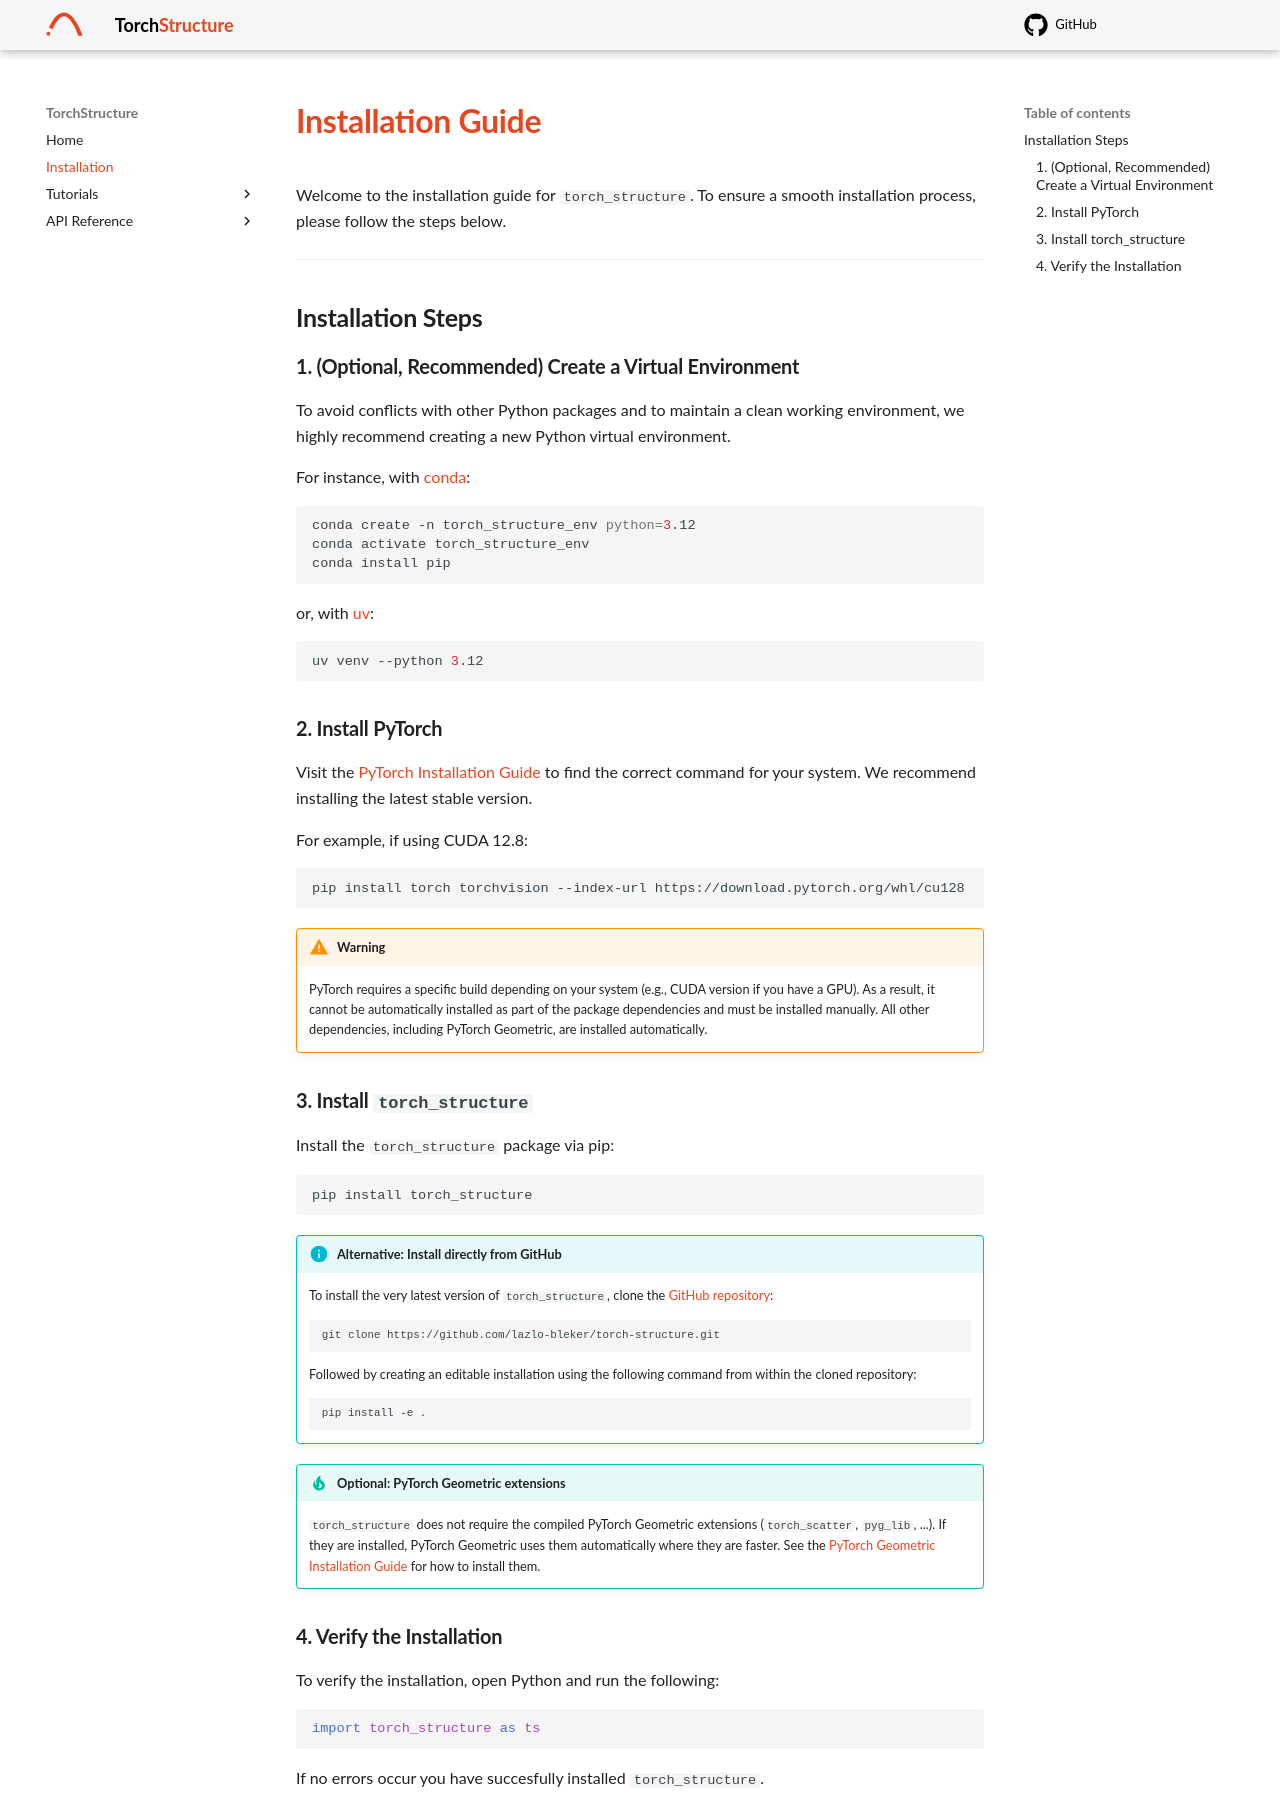

repository: lazlo-bleker/torch-structure · page: install/index.html · generator: mkdocs

# Installation Guide

Welcome to the installation guide for `torch_structure`. To ensure a smooth installation process, please follow the steps below.

---

## Installation Steps

### 1. (Optional, Recommended) Create a Virtual Environment
To avoid conflicts with other Python packages and to maintain a clean working environment, we highly recommend creating a new Python virtual environment.

For instance, with [conda](https://docs.conda.io/projects/conda/en/latest/user-guide/install/index.html):
```bash
conda create -n torch_structure_env python=3.12
conda activate torch_structure_env
conda install pip
```

or, with [uv](https://docs.astral.sh/uv/):
```bash
uv venv --python 3.12  
```

### 2. Install PyTorch

Visit the [PyTorch Installation Guide](https://pytorch.org/get-started/locally/) to find the correct command for your system. We recommend installing the latest stable version.

For example, if using CUDA 12.8:

```bash
pip install torch torchvision --index-url https://download.pytorch.org/whl/cu128
```

!!! warning Important Note on Dependencies
    PyTorch requires a specific build depending on your system (e.g., CUDA version if you have a GPU). As a result, it cannot be automatically installed as part of the package dependencies and must be installed manually. All other dependencies, including PyTorch Geometric, are installed automatically.


### 3. Install `torch_structure`

Install the `torch_structure` package via pip:

```bash
pip install torch_structure
```

!!! info "Alternative: Install directly from GitHub"
    To install the very latest version of `torch_structure`, clone the [GitHub repository](https://github.com/lazlo-bleker/torch-structure):

    ```bash
    git clone https://github.com/lazlo-bleker/torch-structure.git
    ```

    Followed by creating an editable installation using the following command from within the cloned repository:

    ```bash
    pip install -e .  
    ```

!!! tip "Optional: PyTorch Geometric extensions"
    `torch_structure` does not require the compiled PyTorch Geometric extensions (`torch_scatter`, `pyg_lib`, ...). If they are installed, PyTorch Geometric uses them automatically where they are faster. See the [PyTorch Geometric Installation Guide](https://pytorch-geometric.readthedocs.io/en/latest/install/installation.html) for how to install them.

### 4. Verify the Installation

To verify the installation, open Python and run the following:

```python
import torch_structure as ts
```

If no errors occur you have succesfully installed `torch_structure`.
